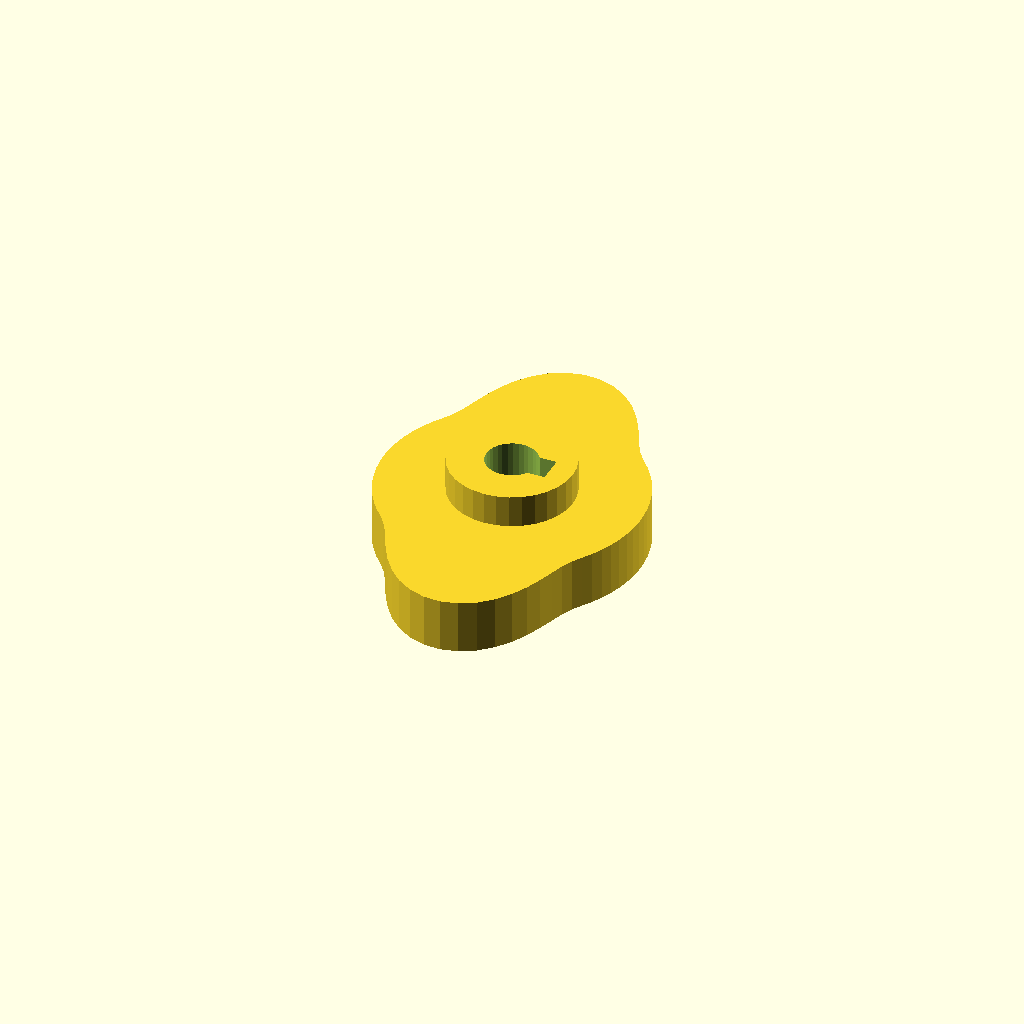
Cell 1: the model at its default parameters.
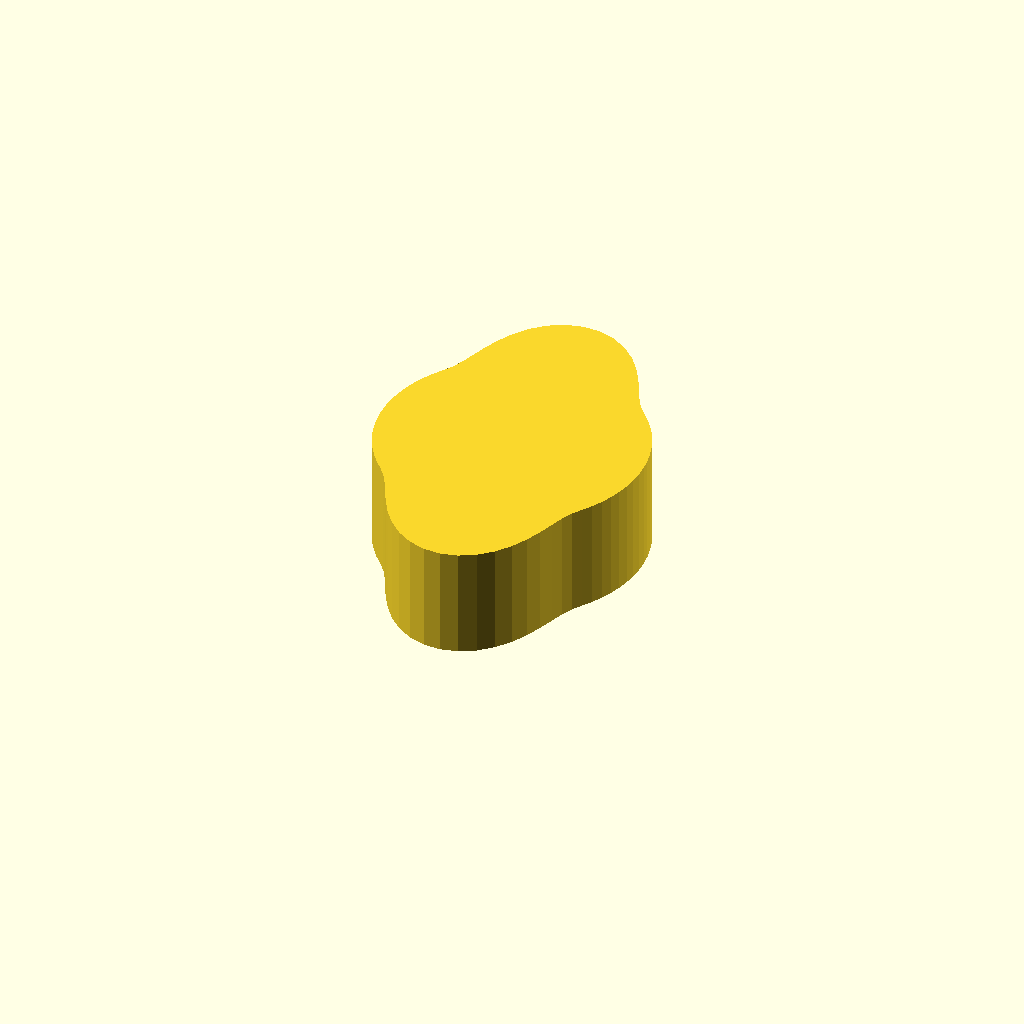
Cell 2 — cam_t set to 20, the other parameters unchanged.
One fixed orthographic camera (rotation 55°, 0°, 25°; colour scheme Cornfield) for every cell.
Source of the model, optional_data/data/gen3/cams/part_0005.scad:
$fn = 32;

// ----------------------------------------------------------------------
// Cam: base radius 24 mm with a 12 mm lift over 180 degrees
// ----------------------------------------------------------------------

// --- parameters (mm) ---
base_r = 24;              // base radius
lift = 12;                // lift height above the base radius
lift_span = 180;          // angular width of the lift
lift_start = 45;          // angle where the lift starts
cam_t = 10;               // cam plate thickness
hub_d = 22.8;             // hub diameter
hub_h = 22;               // hub height
bore_d = 9.53;            // bore
key_w = 5;                // keyway width
key_depth = 2.5;          // keyway depth

cam_profile = [[24, 0], [23.909, 2.092], [23.635, 4.168], [23.182, 6.212], [22.553, 8.208], [21.751, 10.143], [20.785, 12], [19.66, 13.766], [18.385, 15.427], [16.971, 16.971], [15.619, 18.615], [14.436, 20.617], [13.26, 22.967], [11.926, 25.575], [10.293, 28.28], [8.272, 30.873], [5.84, 33.123], [3.045, 34.809], [0, 35.757], [-3.137, 35.86], [-6.189, 35.097], [-8.985, 33.533], [-11.397, 31.314], [-13.354, 28.638], [-14.857, 25.734], [-15.979, 22.82], [-16.852, 20.083], [-17.644, 17.644], [-18.532, 15.551], [-19.66, 13.766], [-20.785, 12], [-21.751, 10.143], [-22.553, 8.208], [-23.182, 6.212], [-23.635, 4.168], [-23.909, 2.092], [-24, 0], [-23.909, -2.092], [-23.635, -4.168], [-23.182, -6.212], [-22.553, -8.208], [-21.751, -10.143], [-20.785, -12], [-19.66, -13.766], [-18.385, -15.427], [-16.971, -16.971], [-15.619, -18.615], [-14.436, -20.617], [-13.26, -22.967], [-11.926, -25.575], [-10.293, -28.28], [-8.272, -30.873], [-5.84, -33.123], [-3.045, -34.809], [0, -35.757], [3.137, -35.86], [6.189, -35.097], [8.985, -33.533], [11.397, -31.314], [13.354, -28.638], [14.857, -25.734], [15.979, -22.82], [16.852, -20.083], [17.644, -17.644], [18.532, -15.551], [19.66, -13.766], [20.785, -12], [21.751, -10.143], [22.553, -8.208], [23.182, -6.212], [23.635, -4.168], [23.909, -2.092]];

difference() {
  union() {
    linear_extrude(height = cam_t) polygon(cam_profile);
    /* hub, proud of the cam plate on both sides */
    translate([0, 0, -6]) cylinder(h = hub_h, d = hub_d);
  }
  /* bore through the hub, 2.5 mm clear on both faces */
  translate([0, 0, -8.5]) cylinder(h = hub_h + 5, d = bore_d);
  /* keyway, milled through the whole hub */
  translate([2.263, -2.5, -8.5]) cube([5, 5, 27]);
}
Parameter table extracted from the source (name, type, default, range or options):
base_r: number, default 24
lift: number, default 12
lift_span: number, default 180
lift_start: number, default 45
cam_t: number, default 10
hub_d: number, default 22.8
hub_h: number, default 22
bore_d: number, default 9.53
key_w: number, default 5
key_depth: number, default 2.5
